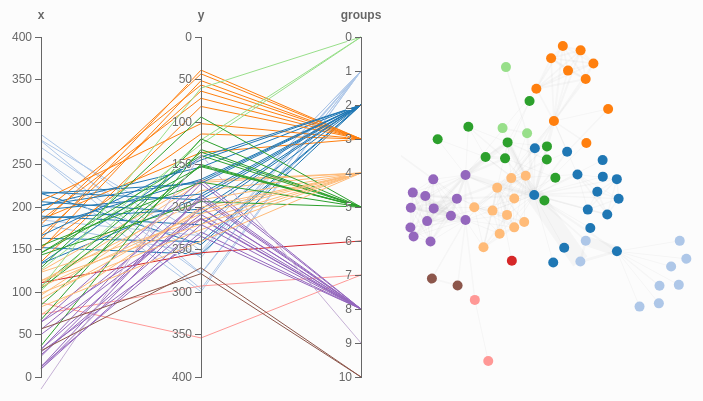
D3 v2 page, settled after 360 driven frames (6 s of simulated time); the page loaded 1 data file(s).


// ── parallel.js
var width = 400,
    height = 400;

var color = d3.scale.category20();

var line = d3.svg.line()
  .x(function(d) { return d.x; })
  .y(function(d) { return d.y; });

var axis = d3.svg.axis().orient("left");

var x = d3.scale.linear().domain([0,width]).range([width-30,30]),
    y = d3.scale.linear().domain([0,height]).range([30,height-30])
    groups = d3.scale.linear().domain([0,10]).range([30,height-30]);

var force = d3.layout.force()
    .charge(-120)
    .linkDistance(30)
    .friction(0.8)
    .size([width, height]);

var right = d3.select("#chart-right").append("svg")
    .attr("width", width)
    .attr("height", height);

var left = d3.select("#chart-left").append("svg")
    .attr("width", width)
    .attr("height", height);

d3.json("data/Miserables.json", function(json) {
  force
      .nodes(json.nodes)
      .links(json.links)
      .start();

  var lines = left.selectAll("path.node")
      .data(json.nodes, function(d) { return d.name })
    .enter().append("path")
      .attr("class", "node")
      .style("stroke", function(d) { return color(d.group); });

  // Add an axis and title.
  var g = left.selectAll("g.trait")
      .data(['x','y','groups'])
    .enter().append("svg:g")
      .attr("class", "trait")
      .attr("transform", function(d,i) { return "translate(" + (40+160*i) + ")"; })
  g.append("svg:g")
      .attr("class", "axis")
      .each(function(d) { d3.select(this).call(axis.scale(window[d])); })
    .append("svg:text")
      .attr("class", "title")
      .attr("text-anchor", "middle")
      .attr("y", 12)
      .text(String);

  var link = right.selectAll("line.link")
      .data(json.links)
    .enter().append("line")
      .attr("class", "link")
      .style("stroke-width", function(d) { return Math.sqrt(d.value); });

  var circles = right.selectAll("circle.node")
      .data(json.nodes, function(d) { return d.name })
    .enter().append("circle")
      .attr("class", "node")
      .attr("r", 5)
      .style("fill", function(d) { return color(d.group); })
      .on("mouseover", function() {
        d3.selectAll("path.node")
          .data(d3.select(this).data())
          .style("stroke-width", 5)
          .style("stroke", function(d) { return color(d.group); });
        d3.select(this).attr('r', 12);
      })
      .on("mouseout", function() {
        d3.selectAll("path.node")
          .data(d3.select(this).data())
          .style("stroke-width", null)
          .style("stroke", function(d) { return color(d.group); });
        d3.select(this).attr('r', 5);
      })
      .call(force.drag);

  var circles = right.selectAll("circle.node")
      .data(json.nodes, function(d) { return d.name })

  circles.append("title")
      .text(function(d) { return d.name; });
  force.on("tick", function() {
    lines.attr("d", function(d,i) {
      return line([
        {x:40, y:x(d.x)},
        {x:200, y:y(d.y)},
        {x:360, y:groups(d.group)}
      ]);
    });
    link.attr("x1", function(d) { return d.source.x; })
        .attr("y1", function(d) { return d.source.y; })
        .attr("x2", function(d) { return d.target.x; })
        .attr("y2", function(d) { return d.target.y; });
    circles.attr("cx", function(d) { return d.x; })
        .attr("cy", function(d) { return d.y; });
  });
});

### data: data/Miserables.json
{
 "nodes": [
  {
   "name": "Taxon",
   "group": 2,
   "id": 1
  },
  {
   "name": "SubcellularLocation",
   "group": 1
  },
  {
   "name": "SequenceCaution",
   "group": 1
  },
  {
   "name": "Protein",
   "group": 1
  },
  {
   "name": "Pfam",
   "group": 1
  },
  {
   "name": "Person",
   "group": 1
  },
  {
   "name": "Organism",
   "group": 1
  },
  {
   "name": "Keyword",
   "group": 1
  },
  "... 69 more items"
 ],
 "links": [
  {
   "source": 1,
   "target": 0,
   "value": 1
  },
  {
   "source": 2,
   "target": 0,
   "value": 8
  },
  {
   "source": 3,
   "target": 0,
   "value": 100
  },
  {
   "source": 3,
   "target": 2,
   "value": 6
  },
  {
   "source": 4,
   "target": 0,
   "value": 1
  },
  {
   "source": 5,
   "target": 0,
   "value": 1
  },
  {
   "source": 6,
   "target": 0,
   "value": 1
  },
  {
   "source": 7,
   "target": 0,
   "value": 1
  },
  "... 246 more items"
 ]
}